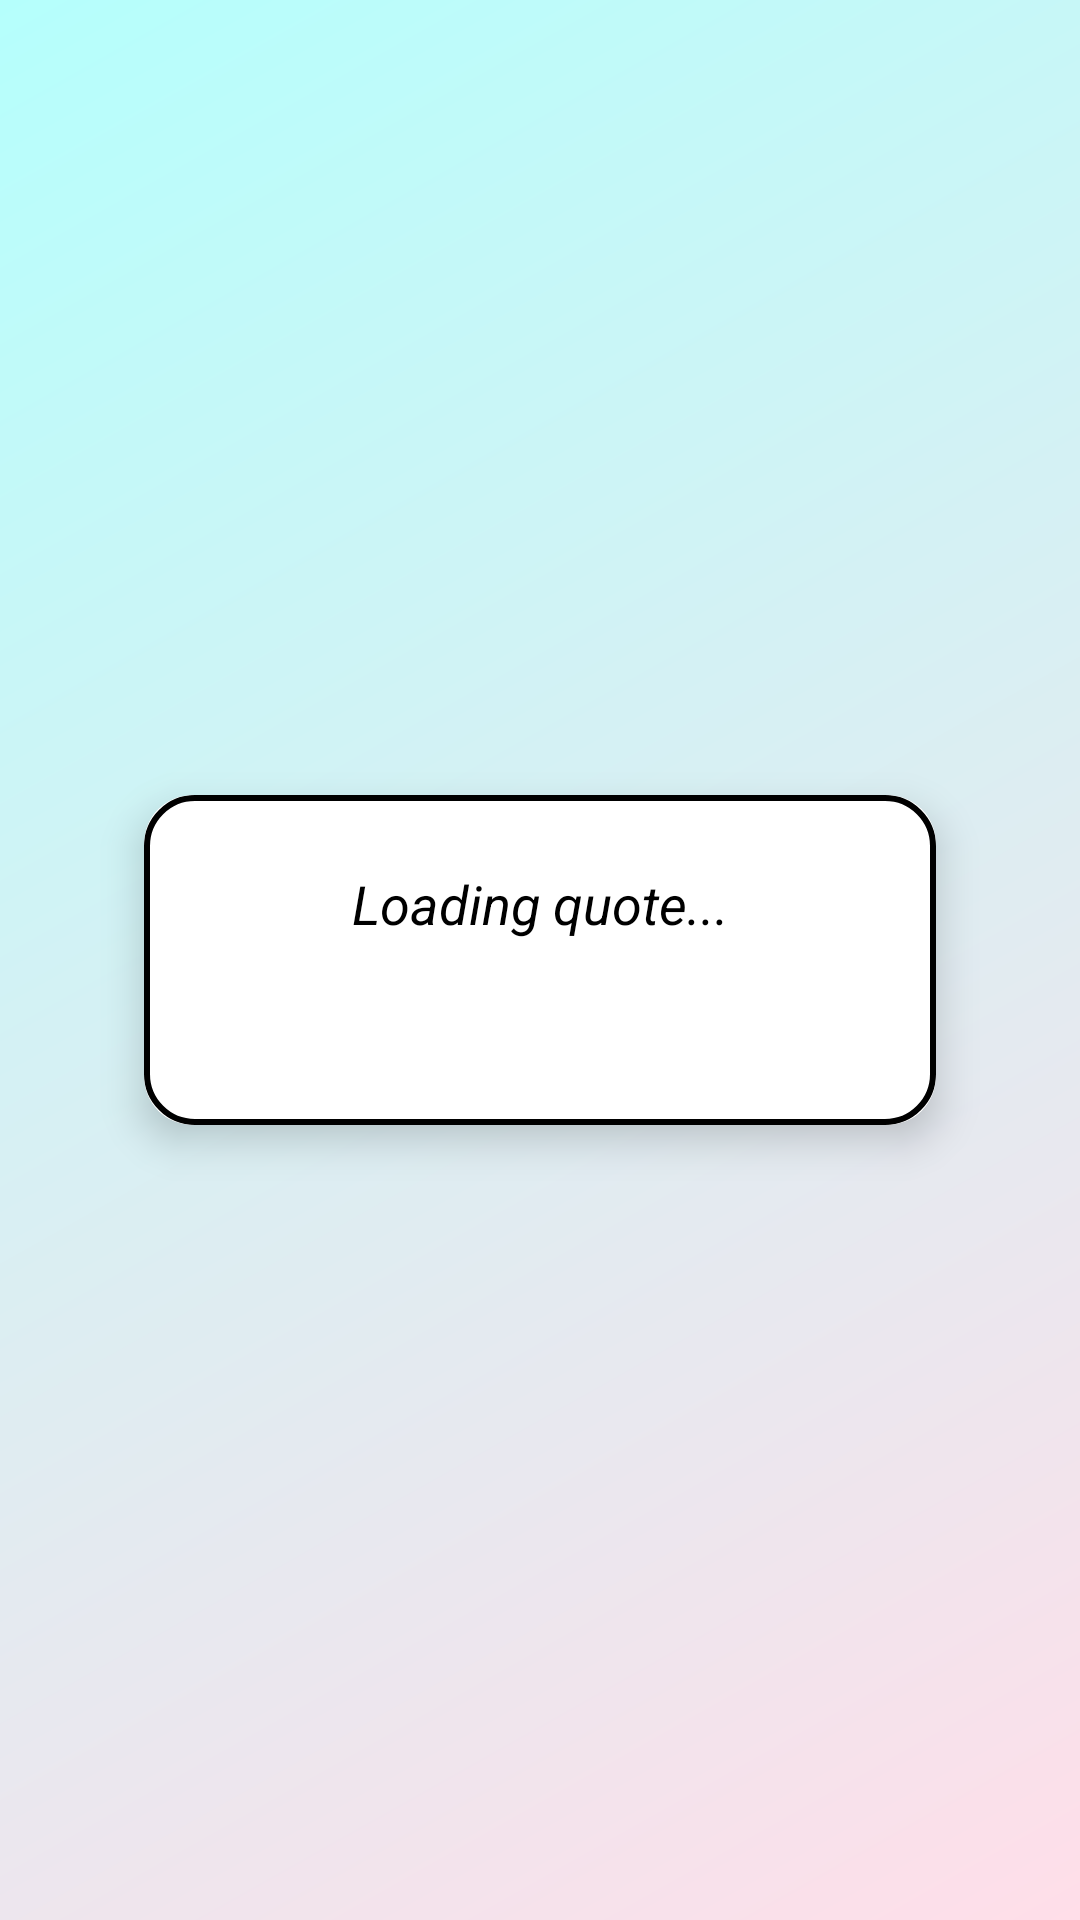

Produce the Android XML layout that renders to this screen, including the resource entries it uses.
<!-- AndroidManifest.xml: application theme Theme.RobokalamTask -->
<!-- res/layout/activity_quote.xml -->
<?xml version="1.0" encoding="utf-8"?>
<RelativeLayout
    xmlns:android="http://schemas.android.com/apk/res/android"
    xmlns:app="http://schemas.android.com/apk/res-auto"
    xmlns:tools="http://schemas.android.com/tools"
    android:id="@+id/main"
    android:layout_width="match_parent"
    android:layout_height="match_parent"
    android:background="@drawable/gradient_background"
    android:padding="24dp"
    tools:context=".QuoteActivity"
    xmlns:card_view="http://schemas.android.com/apk/res-auto">


        <androidx.cardview.widget.CardView
            android:id="@+id/cardQuote"
            android:layout_width="match_parent"
            android:layout_height="wrap_content"
            android:layout_centerInParent="true"
            card_view:cardCornerRadius="16dp"
            card_view:cardElevation="8dp"
            android:layout_margin="24dp">

            <LinearLayout
                android:orientation="vertical"
                android:padding="24dp"
                android:background="@drawable/background"
                android:layout_width="match_parent"
                android:layout_height="wrap_content"
                android:gravity="center">

                <TextView
                    android:id="@+id/tvQuote"
                    android:text="Loading quote..."
                    android:textSize="18sp"
                    android:textStyle="italic"
                    android:gravity="center"
                    android:textColor="#000000"
                    android:layout_marginBottom="16dp"
                    android:layout_width="match_parent"
                    android:layout_height="wrap_content"/>

                <TextView
                    android:id="@+id/tvAuthor"
                    android:text=""
                    android:textSize="16sp"
                    android:textColor="#AB0000"
                    android:gravity="center"
                    android:layout_width="match_parent"
                    android:layout_height="wrap_content"/>
            </LinearLayout>
        </androidx.cardview.widget.CardView>


</RelativeLayout>
<!-- resources referenced by this layout -->
<resources>
  <!-- drawable background (drawable) -->
  <?xml version="1.0" encoding="utf-8"?>
  <shape android:shape="rectangle" xmlns:android="http://schemas.android.com/apk/res/android">
  <solid android:color="@color/white"/>
      <stroke android:color="@color/black" android:width="2dp"/>
      <corners android:radius="16dp"/>
  
  </shape>
  <!-- drawable gradient_background (drawable) -->
  <?xml version="1.0" encoding="utf-8"?>
  <shape android:shape="rectangle" xmlns:android="http://schemas.android.com/apk/res/android">
  
      <gradient xmlns:android="http://schemas.android.com/apk/res/android"
          android:angle="135"
          android:startColor="#FFDEE9"
          android:endColor="#B5FFFC"
          android:type="linear"/>
  
  </shape>
  <style name="Theme.RobokalamTask" parent="Base.Theme.RobokalamTask" />
  <style name="Base.Theme.RobokalamTask" parent="Theme.Material3.DayNight.NoActionBar">
          
          
      </style>
  <!-- not gathered from this repository: default colours our renderer supplied (Android Studio template values) -->
  <color name="black">#FF000000</color>
  <color name="white">#FFFFFFFF</color>
</resources>
